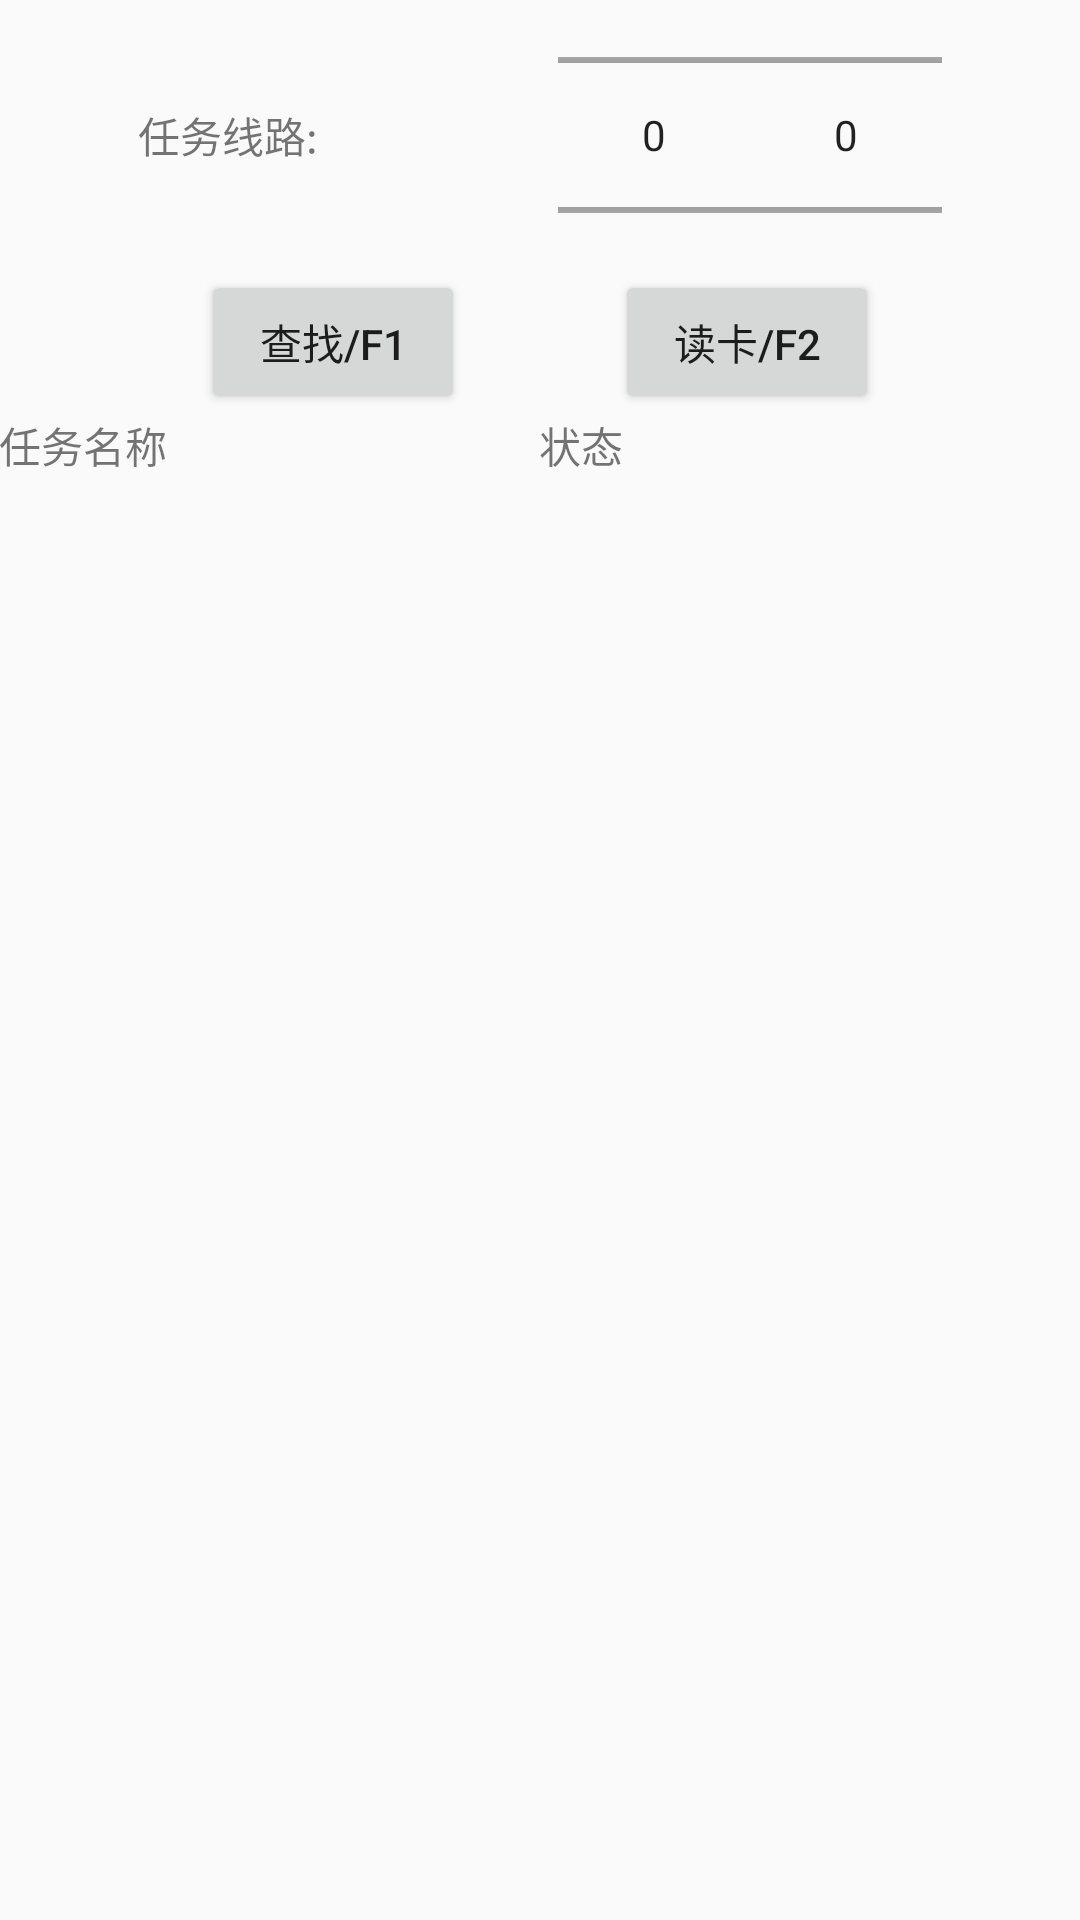

The Android layout XML behind this screen, and the referenced resources:
<!-- AndroidManifest.xml: application theme AppTheme -->
<!-- res/layout/activity_vault_out_operate.xml -->
<RelativeLayout xmlns:android="http://schemas.android.com/apk/res/android"
                xmlns:tools="http://schemas.android.com/tools"
                android:layout_width="match_parent"
                android:layout_height="match_parent"
                android:paddingLeft="@dimen/activity_horizontal_margin"
                android:paddingRight="@dimen/activity_horizontal_margin"
                android:paddingTop="@dimen/activity_vertical_margin"
                android:paddingBottom="@dimen/activity_vertical_margin"
                tools:context="ylescort.ylmobileandroid.vault_out_operate">
    <LinearLayout
        android:layout_width="fill_parent"
        android:layout_height="wrap_content"
        android:id="@+id/vault_out_operate_LL_search"
        android:gravity="center">
        <TextView
            android:layout_width="wrap_content"
            android:layout_height="wrap_content"
            android:text="@string/vault_out_operate_tv_text"/>
        <EditText
            android:layout_width="80sp"
            android:layout_height="wrap_content"
            android:id="@+id/vault_out_operate_ET_taskname"
            android:labelFor="@+id/vault_out_operate_ET_taskname"
            android:inputType="number"
            android:visibility="invisible"/>
        <NumberPicker
        android:layout_width="wrap_content"
        android:layout_height="90sp"
        android:id="@+id/vault_out_operate_numberpicktens">
        </NumberPicker>
        <NumberPicker
            android:layout_width="wrap_content"
            android:layout_height="90sp"
            android:id="@+id/vault_out_operate_numberpickunits">
        </NumberPicker>

        </LinearLayout>
    <LinearLayout
        android:layout_width="fill_parent"
        android:layout_height="wrap_content"
        android:id="@+id/vault_out_operate_LL_button"
        android:layout_below="@+id/vault_out_operate_LL_search"
        android:gravity="center">
        <Button
            android:layout_width="wrap_content"
            android:layout_height="wrap_content"
            android:id="@+id/vault_out_operate_btn_search"
            android:text="@string/vault_out_operate_btn_search"/>
        <Button
            android:layout_width="wrap_content"
            android:layout_height="wrap_content"
            android:layout_marginStart="50sp"
            android:id="@+id/vault_out_operate_btn_readcard"
            android:text="@string/vault_out_operate_btn_readcard" />
    </LinearLayout>
    <LinearLayout
        android:layout_width="fill_parent"
        android:layout_height="wrap_content"
        android:id="@+id/vault_out_operate_LL_tasklist"
        android:layout_below="@+id/vault_out_operate_LL_button">
        <TextView
            android:layout_width="180sp"
            android:layout_height="wrap_content"
            android:text="@string/vault_out_operate_tv_taskname"/>
        <TextView
            android:layout_width="wrap_content"
            android:layout_height="wrap_content"
            android:text="@string/vault_out_operate_tv_taskstaut"/>
        </LinearLayout>
    <LinearLayout
        android:layout_width="fill_parent"
        android:layout_height="wrap_content"
        android:layout_below="@+id/vault_out_operate_LL_tasklist">

        <ListView
            android:layout_width="fill_parent"
            android:layout_height="fill_parent"
            android:id="@+id/vault_out_operate_lv_tasklist">
            </ListView>
        </LinearLayout>
</RelativeLayout>
<!-- resources referenced by this layout -->
<resources>
  <string name="vault_out_operate_btn_readcard">读卡/F2</string>
  <string name="vault_out_operate_btn_search">查找/F1</string>
  <string name="vault_out_operate_tv_taskname">任务名称</string>
  <string name="vault_out_operate_tv_taskstaut">状态</string>
  <string name="vault_out_operate_tv_text">任务线路:</string>
  <style name="AppTheme" parent="Theme.AppCompat.Light.DarkActionBar">
          
          <item name="colorPrimary">@color/colorPrimary</item>
          <item name="colorPrimaryDark">@color/colorPrimaryDark</item>
          
      </style>
  <color name="colorPrimary">#3F51B5</color>
  <color name="colorPrimaryDark">#303F9F</color>
</resources>
